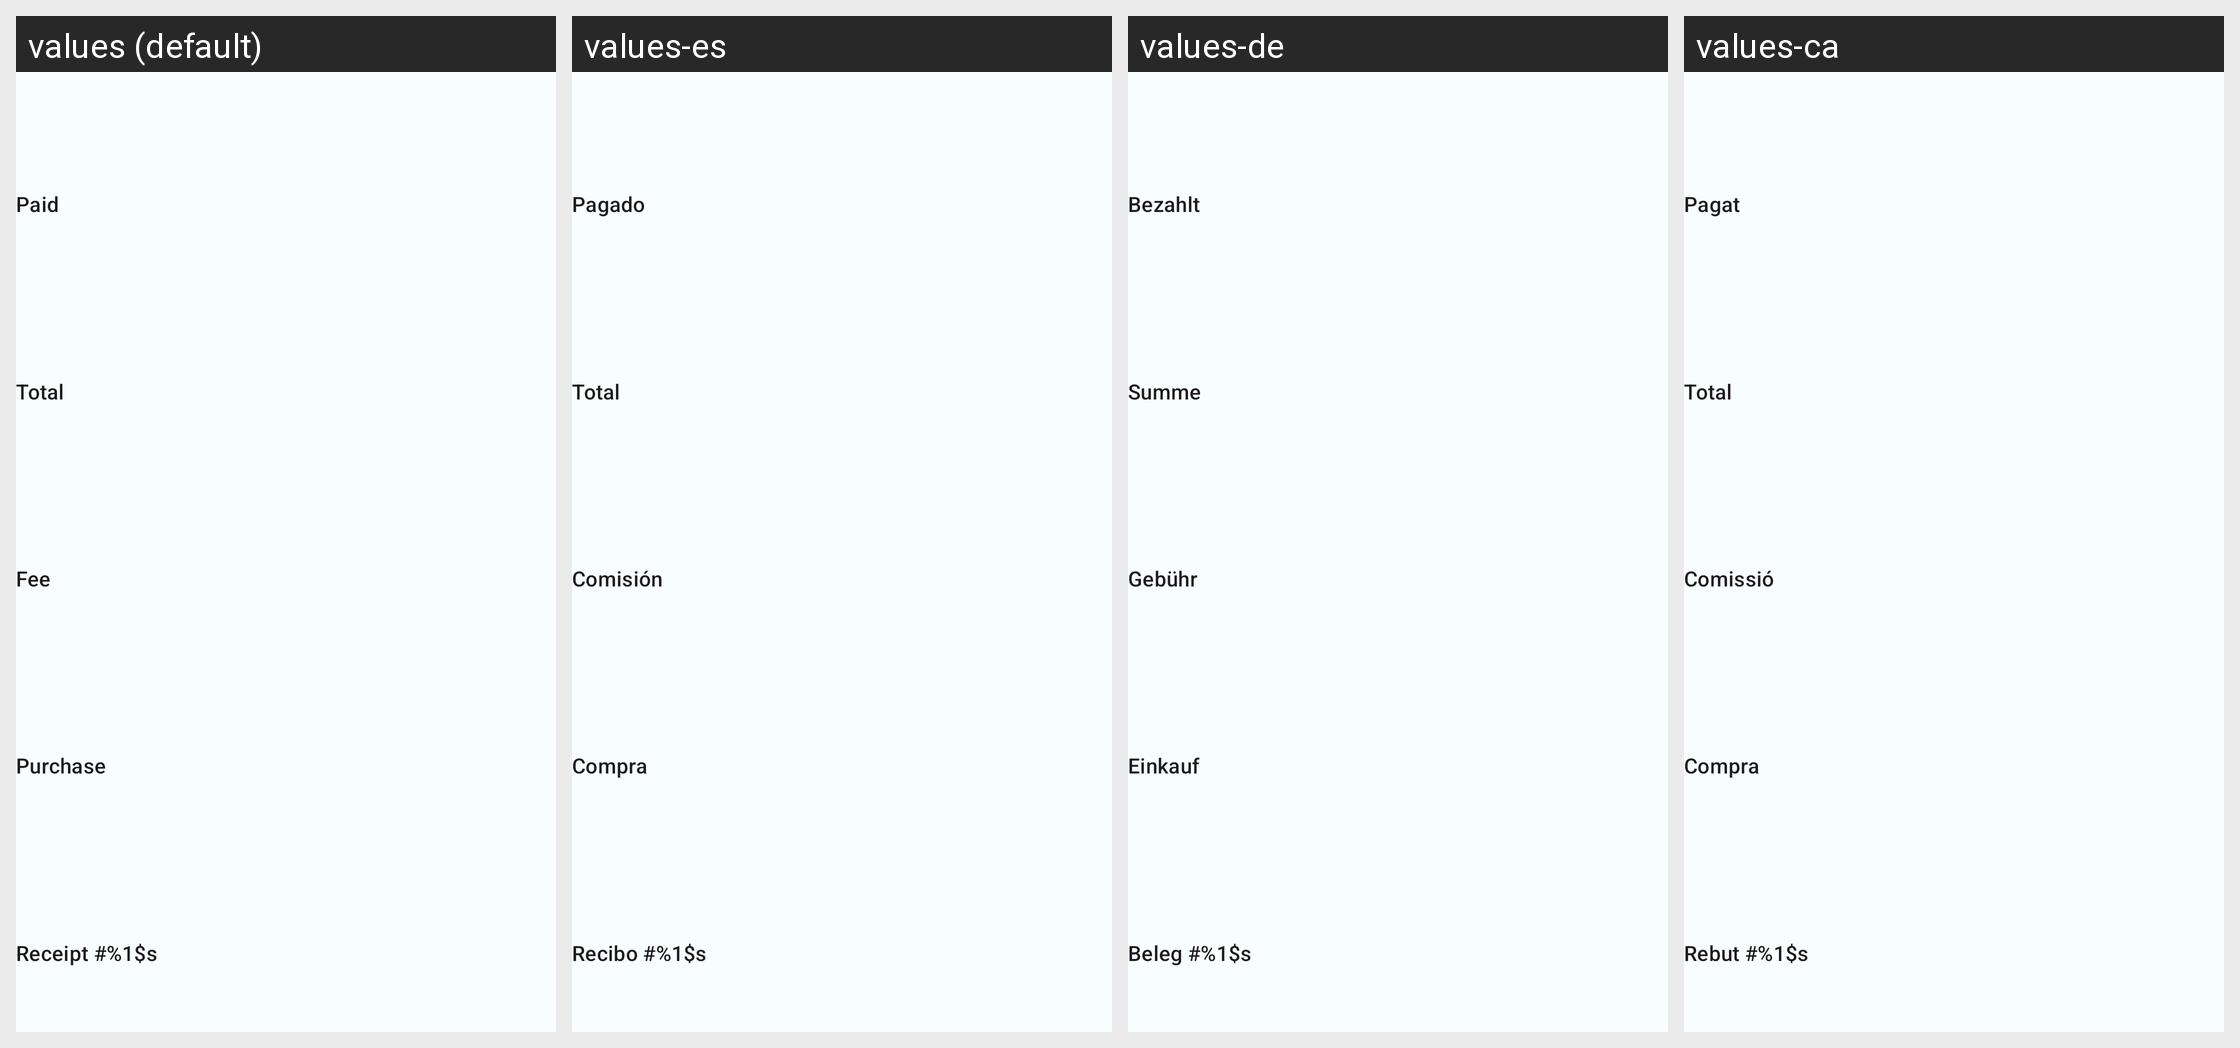

Here is an Android app screen in its default locale and in the app's own translations. Write out the translated-string differences for the strings that appear on this screen.
Android screen res/layout/fragment_event_paid.xml rendered under 4 locales, left to right: values (default), values-es, values-de, values-ca. Device: Nexus 5 (rendered at 1080×1920; each locale shown at half size, 540×960, under a caption strip naming it); theme AppTheme.
Other locales in the repository, not shown: values-ar, values-fi, values-fr, values-it, values-ja, values-jp, values-ko, values-pt, values-ru, values-sv, values-tr.
Strings drawn on this screen, with the default value and each locale's value (text and hints the layout hard-codes, and strings that could not be matched under every locale, appear in the picture but are not listed):

transaction_paid
  values: Paid
  values-es: Pagado
  values-de: Bezahlt
  values-ca: Pagat

transaction_order_total
  values: Total
  values-es: Total
  values-de: Summe
  values-ca: Total

withdraw_fees
  values: Fee
  values-es: Comisión
  values-de: Gebühr
  values-ca: Comissió

transaction_order
  values: Purchase
  values-es: Compra
  values-de: Einkauf
  values-ca: Compra

transaction_order_id
  values: Receipt #%1$s
  values-es: Recibo #%1$s
  values-de: Beleg #%1$s
  values-ca: Rebut #%1$s
